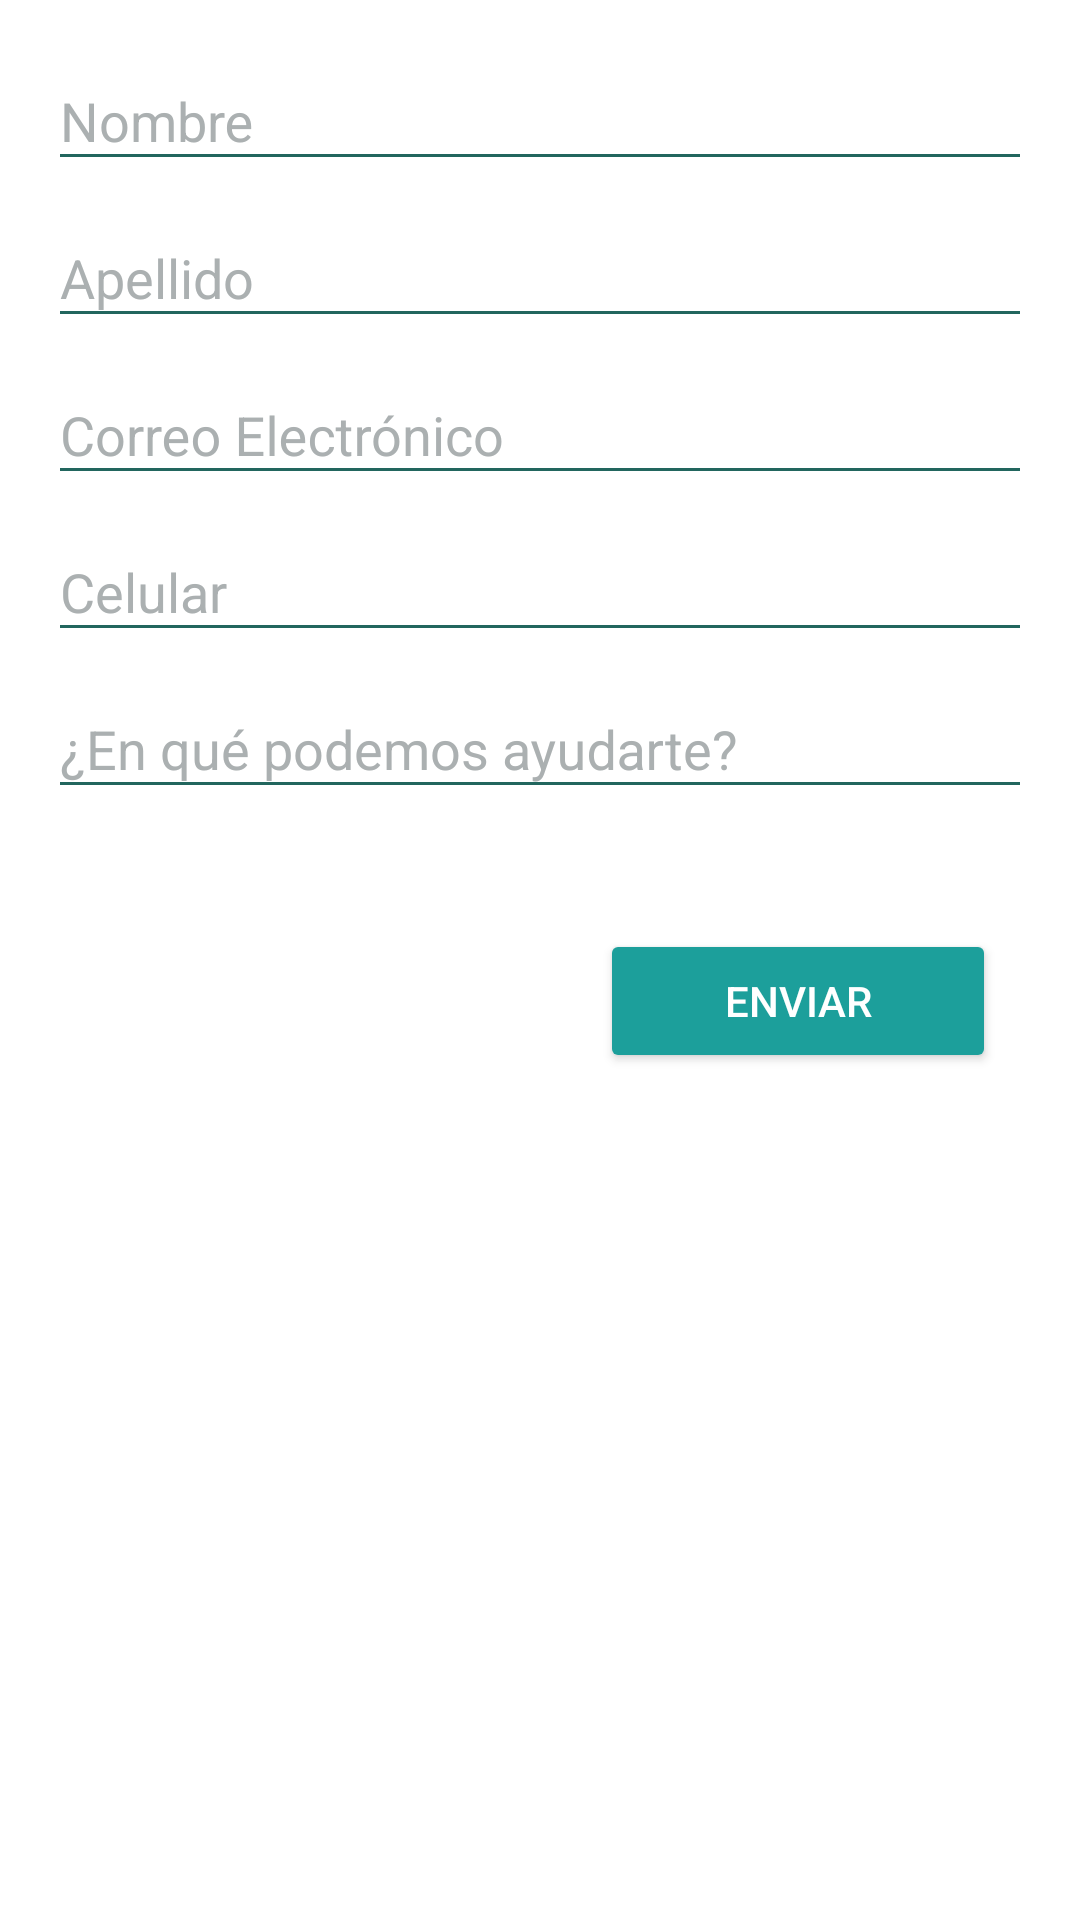

Reconstruct the res/layout file that produces this screen, plus the resources it refers to.
<!-- AndroidManifest.xml: application theme AppTheme -->
<!-- res/layout/activity_necesito_ayuda.xml -->
<?xml version="1.0" encoding="utf-8"?>
<android.support.constraint.ConstraintLayout xmlns:android="http://schemas.android.com/apk/res/android"
    xmlns:app="http://schemas.android.com/apk/res-auto"
    xmlns:tools="http://schemas.android.com/tools"
    android:layout_width="match_parent"
    android:layout_height="match_parent"
    tools:context="com.eva.especialista.coroeb.NecesitoAyudaActivity">


    <LinearLayout
        android:layout_width="344dp"
        android:layout_height="495dp"
        android:layout_marginBottom="8dp"
        android:layout_marginEnd="8dp"
        android:layout_marginStart="8dp"
        android:layout_marginTop="8dp"
        android:gravity="right"
        android:orientation="vertical"
        app:layout_constraintBottom_toBottomOf="parent"
        app:layout_constraintEnd_toEndOf="parent"
        app:layout_constraintHorizontal_bias="0.0"
        app:layout_constraintStart_toStartOf="parent"
        app:layout_constraintTop_toTopOf="parent"
        app:layout_constraintVertical_bias="0.0">

        <android.support.design.widget.TextInputLayout
            android:id="@+id/tilAyudaNombre"
            android:layout_width="match_parent"
            android:layout_height="wrap_content"
            android:paddingLeft="8dp"
            android:paddingRight="8dp">

            <EditText
                android:id="@+id/txtAyudaNombre"
                android:layout_width="match_parent"
                android:layout_height="wrap_content"
                android:ems="10"
                android:hint="Nombre"
                android:inputType="textPersonName" />


        </android.support.design.widget.TextInputLayout>

        <android.support.design.widget.TextInputLayout
            android:id="@+id/tilAyudaApellido"
            android:layout_width="match_parent"
            android:layout_height="wrap_content"
            android:paddingLeft="8dp"
            android:paddingRight="8dp">

            <EditText
                android:id="@+id/txtAyudaApellido"
                android:layout_width="match_parent"
                android:layout_height="wrap_content"
                android:ems="10"
                android:hint="Apellido"
                android:inputType="text" />


        </android.support.design.widget.TextInputLayout>

        <android.support.design.widget.TextInputLayout
            android:id="@+id/tilAyudaCorreo"
            android:layout_width="match_parent"
            android:layout_height="wrap_content"
            android:paddingLeft="8dp"
            android:paddingRight="8dp">

            <EditText
                android:id="@+id/txtAyudaCoreo"
                android:layout_width="match_parent"
                android:layout_height="wrap_content"
                android:ems="10"
                android:hint="Correo Electrónico"
                android:inputType="textEmailAddress" />


        </android.support.design.widget.TextInputLayout>

        <android.support.design.widget.TextInputLayout
            android:id="@+id/tilAyudaCelular"
            android:layout_width="match_parent"
            android:layout_height="wrap_content"
            android:paddingLeft="8dp"
            android:paddingRight="8dp">

            <EditText
                android:id="@+id/txtAyudaCelular"
                android:layout_width="match_parent"
                android:layout_height="wrap_content"
                android:ems="10"
                android:hint="Celular"
                android:inputType="phone" />


        </android.support.design.widget.TextInputLayout>

        <android.support.design.widget.TextInputLayout
            android:id="@+id/tilAyudaEnQue"
            android:layout_width="match_parent"
            android:layout_height="wrap_content"
            android:paddingBottom="20dp"
            android:paddingLeft="8dp"
            android:paddingRight="8dp">

            <EditText
                android:id="@+id/txtAyudaEnQue"
                android:layout_width="match_parent"
                android:layout_height="wrap_content"
                android:ems="10"
                android:hint="¿En qué podemos ayudarte?"
                android:inputType="text" />


        </android.support.design.widget.TextInputLayout>

        <Button
            android:onClick="onclickAyudaEnviar"
            android:id="@+id/btnAyudaEnviar"
            style="@style/Widget.AppCompat.Button.Colored"
            android:layout_width="132dp"
            android:layout_height="wrap_content"
            android:layout_margin="20dp"
            android:text="Enviar" />

    </LinearLayout>
</android.support.constraint.ConstraintLayout>
<!-- resources referenced by this layout -->
<resources>
  <style name="AppTheme" parent="Theme.AppCompat.Light.DarkActionBar">
          
          <item name="colorPrimary">@color/colorPrimary</item>
          <item name="colorPrimaryDark">@color/colorPrimaryDark</item>
          <item name="colorAccent">@color/colorAccent</item>
  
          <item name="android:textColorPrimary">@color/colorPrimary</item>
          <item name="colorControlNormal">@color/colorBarra</item>
          <item name="colorControlActivated">@color/colorPrimary</item>
          <item name="colorControlHighlight">@color/cardview_dark_background</item>
          <item name="android:textColorHint">@color/colorHint</item>
          <item name="android:windowBackground">@color/colorBlanco</item>
      </style>
  <color name="colorPrimary">#1c9f9b</color>
  <color name="colorPrimaryDark">#1c9794</color>
  <color name="colorAccent">#1c9f9b</color>
  <color name="colorBarra">#22665e</color>
  <color name="colorHint">#abb0b1</color>
  <color name="colorBlanco">#f3ffffff</color>
</resources>
